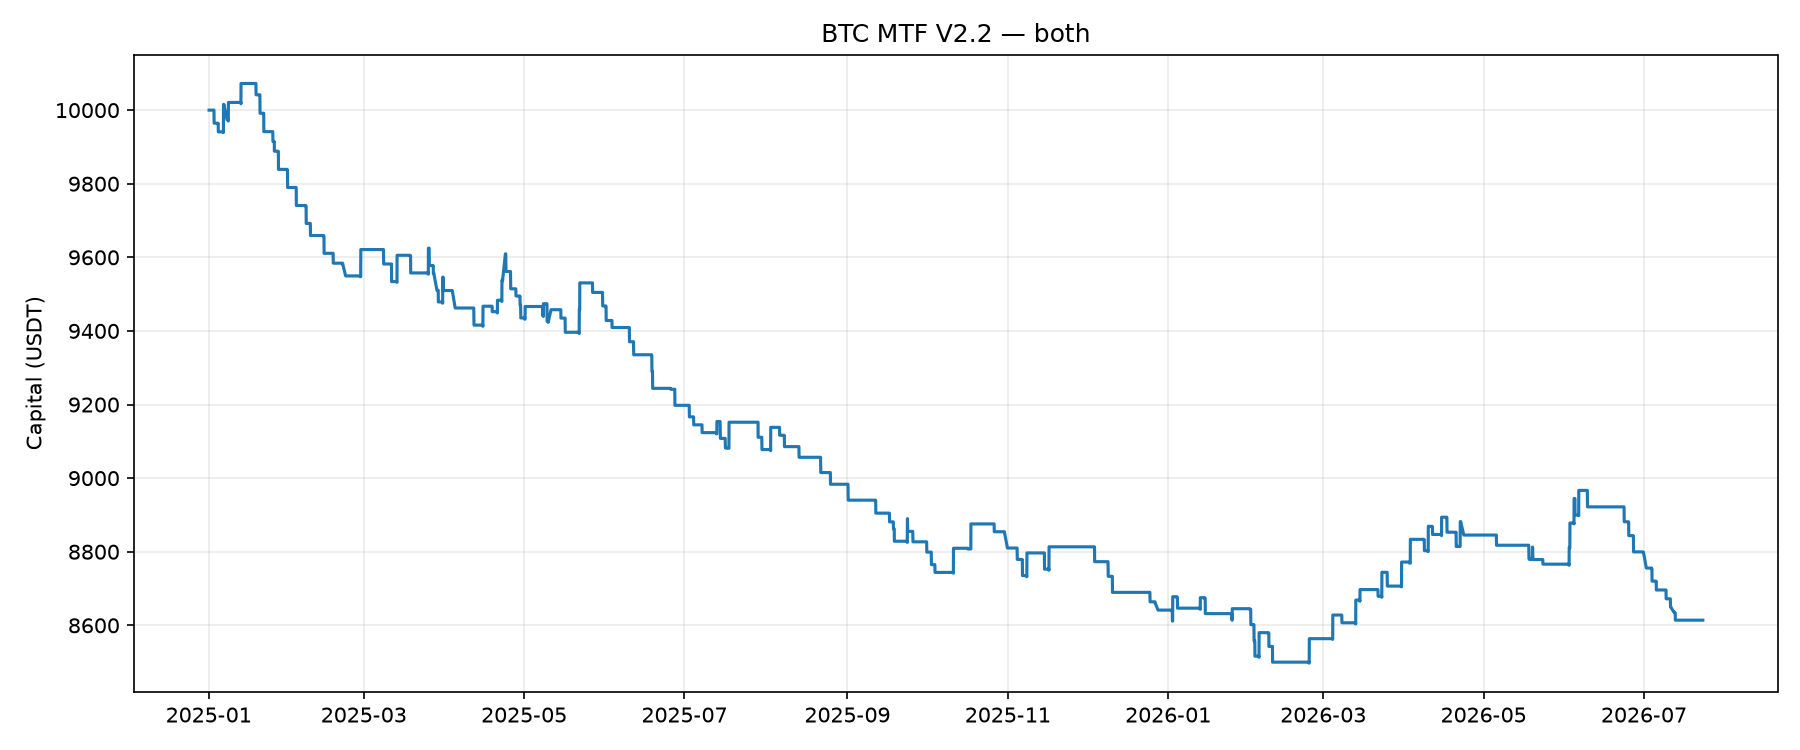

The table this chart was drawn from, first rows:
datetime, equity
2025-01-01 04:15:00+00:00, 10000
2025-01-01 04:20:00+00:00, 10000
2025-01-01 04:25:00+00:00, 10000
2025-01-01 04:30:00+00:00, 10000
2025-01-01 04:35:00+00:00, 10000
2025-01-01 04:40:00+00:00, 10000
2025-01-01 04:45:00+00:00, 10000
2025-01-01 04:50:00+00:00, 10000
2025-01-01 04:55:00+00:00, 10000
2025-01-01 05:00:00+00:00, 10000
2025-01-01 05:05:00+00:00, 10000
2025-01-01 05:10:00+00:00, 10000
2025-01-01 05:15:00+00:00, 10000
2025-01-01 05:20:00+00:00, 10000
2025-01-01 05:25:00+00:00, 10000
2025-01-01 05:30:00+00:00, 10000
2025-01-01 05:35:00+00:00, 10000
2025-01-01 05:40:00+00:00, 10000
2025-01-01 05:45:00+00:00, 10000
2025-01-01 05:50:00+00:00, 10000
2025-01-01 05:55:00+00:00, 10000
2025-01-01 06:00:00+00:00, 10000
2025-01-01 06:05:00+00:00, 10000
2025-01-01 06:10:00+00:00, 10000
2025-01-01 06:15:00+00:00, 10000
2025-01-01 06:20:00+00:00, 10000
2025-01-01 06:25:00+00:00, 10000
2025-01-01 06:30:00+00:00, 10000
2025-01-01 06:35:00+00:00, 10000
2025-01-01 06:40:00+00:00, 10000
2025-01-01 06:45:00+00:00, 10000
2025-01-01 06:50:00+00:00, 10000
2025-01-01 06:55:00+00:00, 10000
2025-01-01 07:00:00+00:00, 10000
2025-01-01 07:05:00+00:00, 10000
2025-01-01 07:10:00+00:00, 10000
2025-01-01 07:15:00+00:00, 10000
2025-01-01 07:20:00+00:00, 10000
2025-01-01 07:25:00+00:00, 10000
2025-01-01 07:30:00+00:00, 10000
2025-01-01 07:35:00+00:00, 10000
2025-01-01 07:40:00+00:00, 10000
2025-01-01 07:45:00+00:00, 10000
2025-01-01 07:50:00+00:00, 10000
2025-01-01 07:55:00+00:00, 10000
2025-01-01 08:00:00+00:00, 10000
2025-01-01 08:05:00+00:00, 10000
2025-01-01 08:10:00+00:00, 10000
2025-01-01 08:15:00+00:00, 10000
2025-01-01 08:20:00+00:00, 10000
2025-01-01 08:25:00+00:00, 10000
2025-01-01 08:30:00+00:00, 10000
2025-01-01 08:35:00+00:00, 10000
2025-01-01 08:40:00+00:00, 10000
2025-01-01 08:45:00+00:00, 10000
2025-01-01 08:50:00+00:00, 10000
2025-01-01 08:55:00+00:00, 10000
2025-01-01 09:00:00+00:00, 10000
2025-01-01 09:05:00+00:00, 10000
2025-01-01 09:10:00+00:00, 10000
... 65,489 more rows
